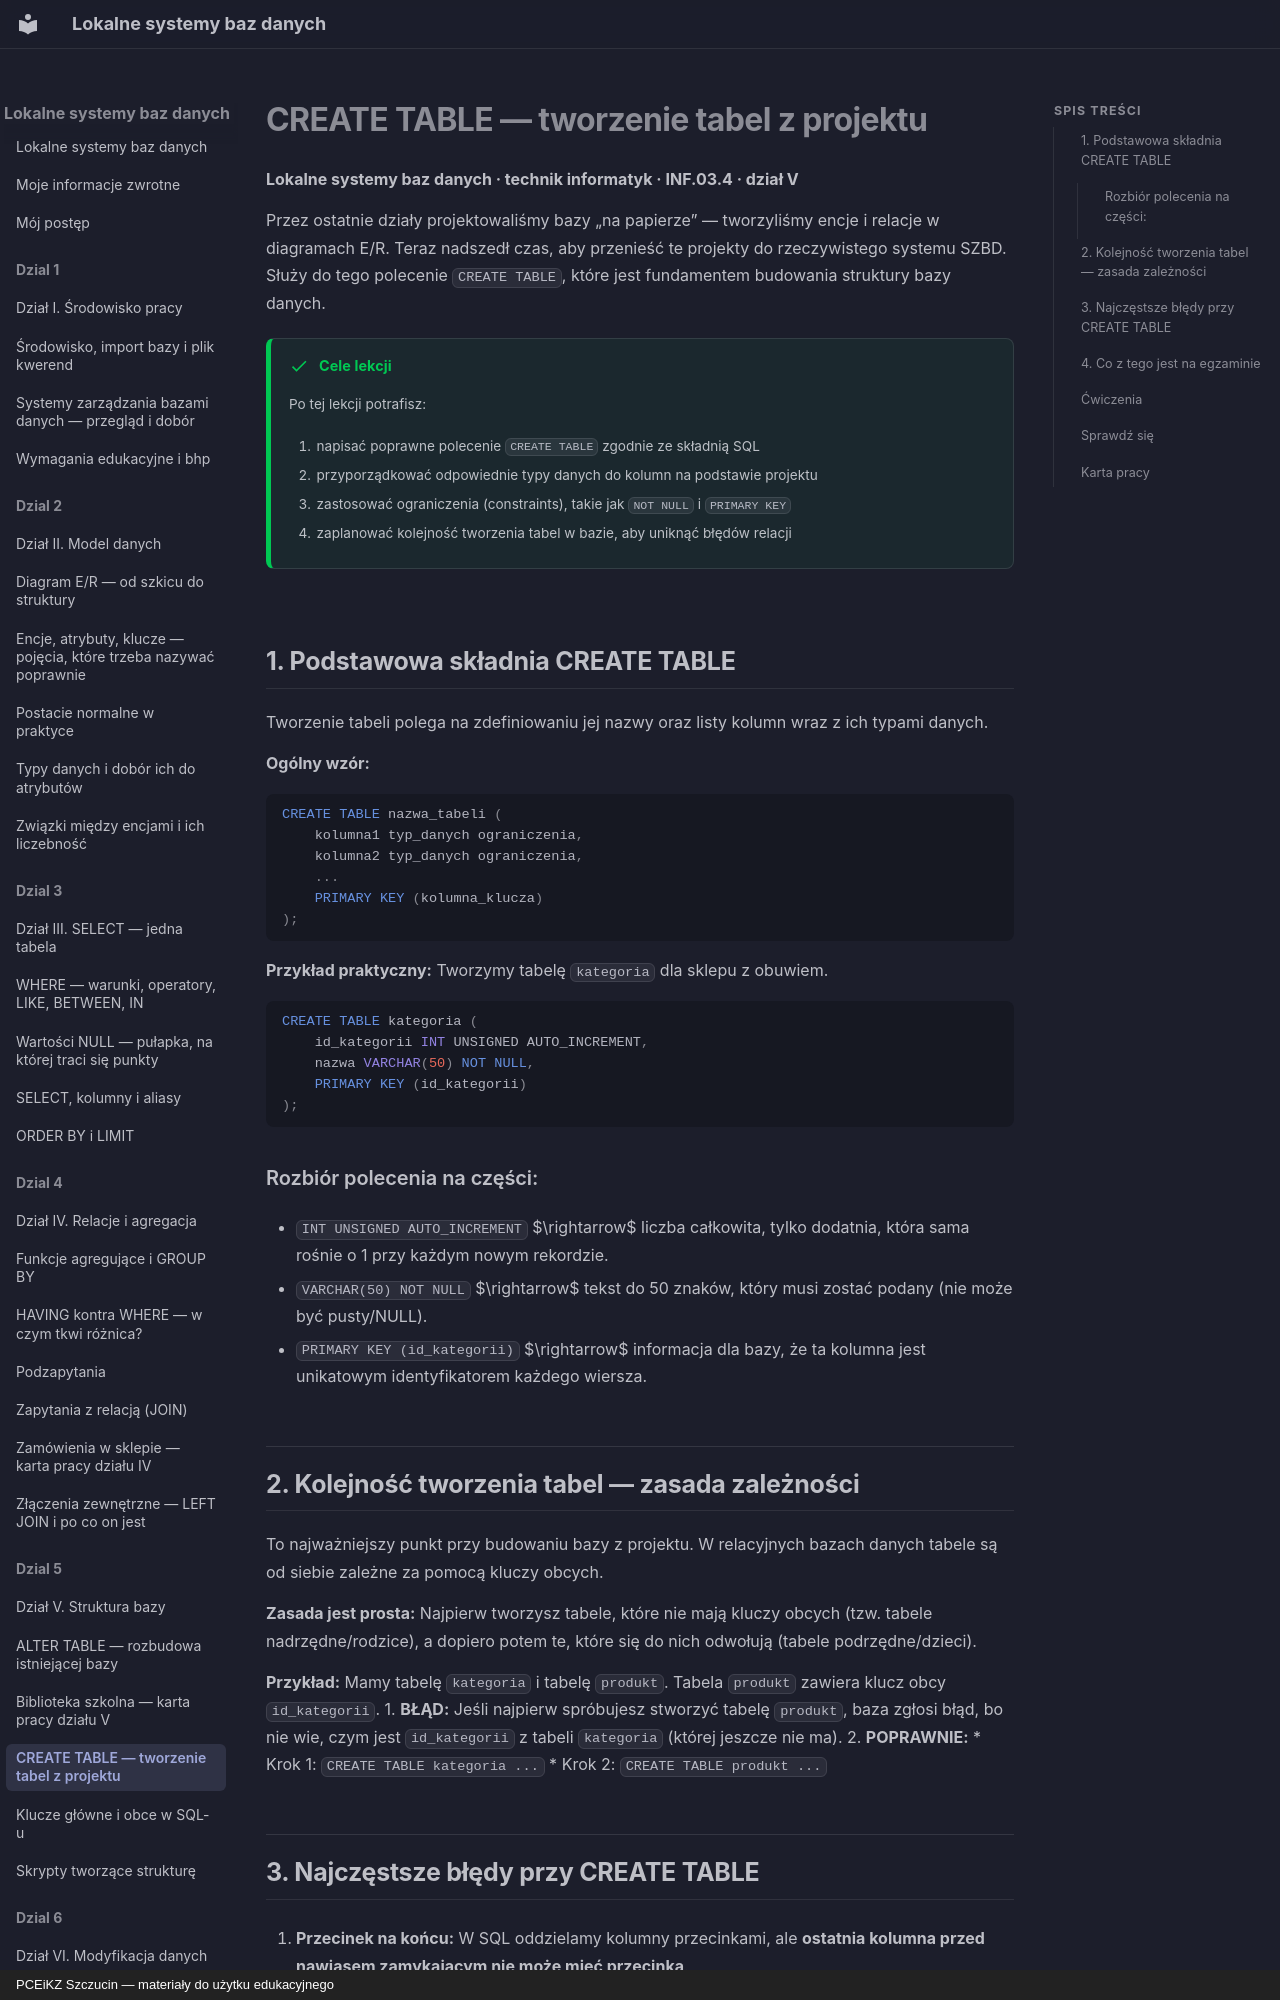

repository: JosiMate/lsbd · page: dzial-5/create-table/index.html · generator: mkdocs · copyright: PCEiKZ Szczucin — materiały do użytku edukacyjnego

# CREATE TABLE — tworzenie tabel z projektu
**Lokalne systemy baz danych · technik informatyk · INF.03.4 · dział V**

Przez ostatnie działy projektowaliśmy bazy „na papierze” — tworzyliśmy encje i relacje w diagramach E/R. Teraz nadszedł czas, aby przenieść te projekty do rzeczywistego systemu SZBD. Służy do tego polecenie `CREATE TABLE`, które jest fundamentem budowania struktury bazy danych.

!!! success "Cele lekcji"

    Po tej lekcji potrafisz:

    1. napisać poprawne polecenie `CREATE TABLE` zgodnie ze składnią SQL
    2. przyporządkować odpowiednie typy danych do kolumn na podstawie projektu
    3. zastosować ograniczenia (constraints), takie jak `NOT NULL` i `PRIMARY KEY`
    4. zaplanować kolejność tworzenia tabel w bazie, aby uniknąć błędów relacji

## 1. Podstawowa składnia CREATE TABLE

Tworzenie tabeli polega na zdefiniowaniu jej nazwy oraz listy kolumn wraz z ich typami danych. 

**Ogólny wzór:**
```sql
CREATE TABLE nazwa_tabeli (
    kolumna1 typ_danych ograniczenia,
    kolumna2 typ_danych ograniczenia,
    ...
    PRIMARY KEY (kolumna_klucza)
);
```

**Przykład praktyczny:** Tworzymy tabelę `kategoria` dla sklepu z obuwiem.
```sql
CREATE TABLE kategoria (
    id_kategorii INT UNSIGNED AUTO_INCREMENT,
    nazwa VARCHAR(50) NOT NULL,
    PRIMARY KEY (id_kategorii)
);
```

### Rozbiór polecenia na części:
*   `INT UNSIGNED AUTO_INCREMENT` $\rightarrow$ liczba całkowita, tylko dodatnia, która sama rośnie o 1 przy każdym nowym rekordzie.
*   `VARCHAR(50) NOT NULL` $\rightarrow$ tekst do 50 znaków, który musi zostać podany (nie może być pusty/NULL).
*   `PRIMARY KEY (id_kategorii)` $\rightarrow$ informacja dla bazy, że ta kolumna jest unikatowym identyfikatorem każdego wiersza.

## 2. Kolejność tworzenia tabel — zasada zależności

To najważniejszy punkt przy budowaniu bazy z projektu. W relacyjnych bazach danych tabele są od siebie zależne za pomocą kluczy obcych.

**Zasada jest prosta:** Najpierw tworzysz tabele, które nie mają kluczy obcych (tzw. tabele nadrzędne/rodzice), a dopiero potem te, które się do nich odwołują (tabele podrzędne/dzieci).

**Przykład:**
Mamy tabelę `kategoria` i tabelę `produkt`. Tabela `produkt` zawiera klucz obcy `id_kategorii`.
1. **BŁĄD:** Jeśli najpierw spróbujesz stworzyć tabelę `produkt`, baza zgłosi błąd, bo nie wie, czym jest `id_kategorii` z tabeli `kategoria` (której jeszcze nie ma).
2. **POPRAWNIE:** 
    *   Krok 1: `CREATE TABLE kategoria ...`
    *   Krok 2: `CREATE TABLE produkt ...`

## 3. Najczęstsze błędy przy CREATE TABLE

1.  **Przecinek na końcu:** W SQL oddzielamy kolumny przecinkami, ale **ostatnia kolumna przed nawiasem zamykającym nie może mieć przecinka**.
2.  **Błędny typ danych:** Próba przypisania tekstu do kolumny `INT`.
3.  **Brak PRIMARY KEY:** Każda tabela powinna mieć klucz główny, aby zapewnić spójność i szybkość działania.
4.  **Pomylenie nazw:** Użycie `id_kategorii` w definicji, a w zapytaniu `kategoria_id`.
